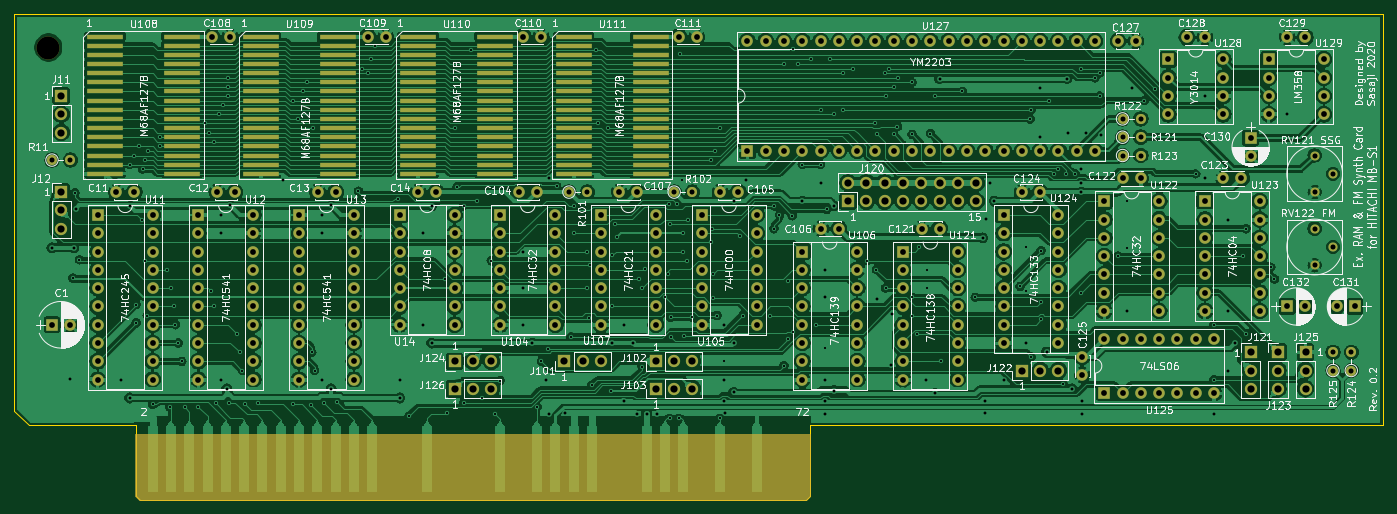
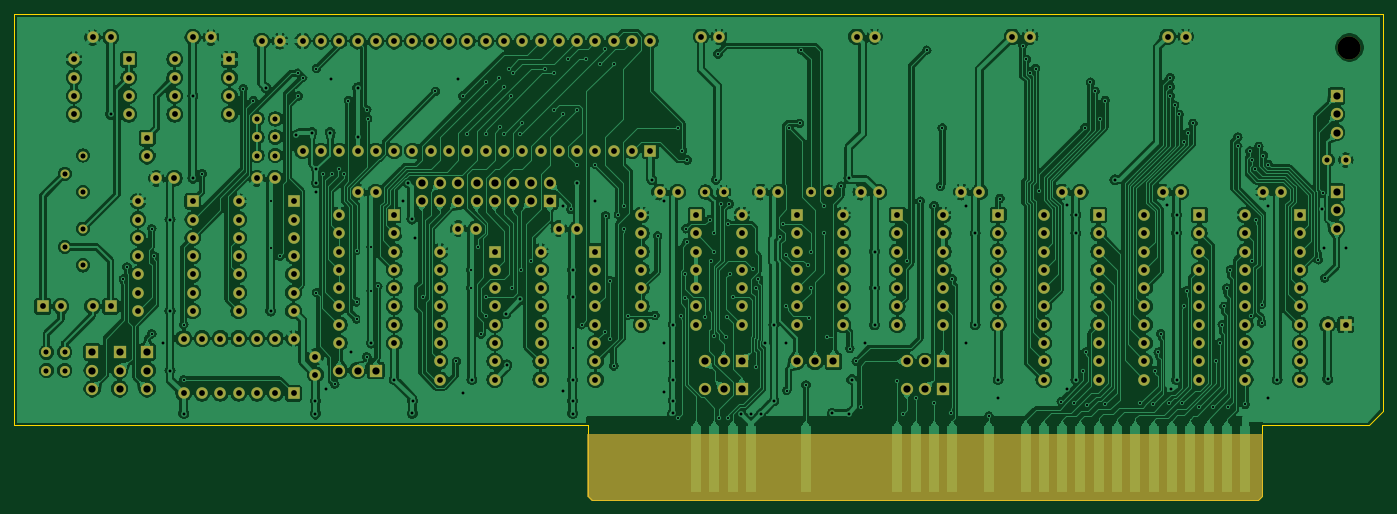
Circuit board: 9 layer files. Board 190.0 x 67.4 mm.
- bottom_copper: EX_MEM_AND_FM-B_Cu.gbr (582536 bytes)
- bottom_mask: EX_MEM_AND_FM-B_Mask.gbr (10486 bytes)
- bottom_silk: EX_MEM_AND_FM-B_SilkS.gbr (510 bytes)
- outline: EX_MEM_AND_FM-Edge_Cuts.gbr (995 bytes)
- top_copper: EX_MEM_AND_FM-F_Cu.gbr (539868 bytes)
- top_mask: EX_MEM_AND_FM-F_Mask.gbr (13463 bytes)
- top_silk: EX_MEM_AND_FM-F_SilkS.gbr (165584 bytes)
- drill: EX_MEM_AND_FM-NPTH.drl (294 bytes)
- drill: EX_MEM_AND_FM-PTH.drl (8855 bytes)

=== bottom_copper: EX_MEM_AND_FM-B_Cu.gbr (582536 bytes, source omitted) ===
=== bottom_mask: EX_MEM_AND_FM-B_Mask.gbr (10486 bytes, source omitted) ===
=== bottom_silk: EX_MEM_AND_FM-B_SilkS.gbr ===
G04 #@! TF.GenerationSoftware,KiCad,Pcbnew,(5.1.8)-1*
G04 #@! TF.CreationDate,2020-12-10T15:49:41+09:00*
G04 #@! TF.ProjectId,EX_MEM_AND_FM,45585f4d-454d-45f4-914e-445f464d2e6b,0.2*
G04 #@! TF.SameCoordinates,PX120bdf8PY82ed558*
G04 #@! TF.FileFunction,Legend,Bot*
G04 #@! TF.FilePolarity,Positive*
%FSLAX46Y46*%
G04 Gerber Fmt 4.6, Leading zero omitted, Abs format (unit mm)*
G04 Created by KiCad (PCBNEW (5.1.8)-1) date 2020-12-10 15:49:41*
%MOMM*%
%LPD*%
G01*
G04 APERTURE LIST*
G04 APERTURE END LIST*
M02*

=== outline: EX_MEM_AND_FM-Edge_Cuts.gbr ===
G04 #@! TF.GenerationSoftware,KiCad,Pcbnew,(5.1.8)-1*
G04 #@! TF.CreationDate,2020-12-10T15:49:41+09:00*
G04 #@! TF.ProjectId,EX_MEM_AND_FM,45585f4d-454d-45f4-914e-445f464d2e6b,0.2*
G04 #@! TF.SameCoordinates,PX120bdf8PY82ed558*
G04 #@! TF.FileFunction,Profile,NP*
%FSLAX46Y46*%
G04 Gerber Fmt 4.6, Leading zero omitted, Abs format (unit mm)*
G04 Created by KiCad (PCBNEW (5.1.8)-1) date 2020-12-10 15:49:41*
%MOMM*%
%LPD*%
G01*
G04 APERTURE LIST*
G04 #@! TA.AperFunction,Profile*
%ADD10C,0.050000*%
G04 #@! TD*
G04 APERTURE END LIST*
D10*
X0Y12319000D02*
X2032000Y10287000D01*
X16891000Y508000D02*
X17399000Y0D01*
X0Y12319000D02*
X0Y67437000D01*
X16891000Y10287000D02*
X2032000Y10287000D01*
X189992000Y67437000D02*
X0Y67437000D01*
X189992000Y10287000D02*
X189992000Y67437000D01*
X110363000Y10287000D02*
X189992000Y10287000D01*
X110363000Y508000D02*
X110363000Y10287000D01*
X109855000Y0D02*
X110363000Y508000D01*
X17399000Y0D02*
X109855000Y0D01*
X16891000Y10287000D02*
X16891000Y508000D01*
M02*

=== top_copper: EX_MEM_AND_FM-F_Cu.gbr (539868 bytes, source omitted) ===
=== top_mask: EX_MEM_AND_FM-F_Mask.gbr (13463 bytes, source omitted) ===
=== top_silk: EX_MEM_AND_FM-F_SilkS.gbr (165584 bytes, source omitted) ===
=== drill: EX_MEM_AND_FM-NPTH.drl ===
M48
; DRILL file {KiCad (5.1.8)-1} date 12/10/20 15:49:45
; FORMAT={-:-/ absolute / inch / decimal}
; #@! TF.CreationDate,2020-12-10T15:49:45+09:00
; #@! TF.GenerationSoftware,Kicad,Pcbnew,(5.1.8)-1
; #@! TF.FileFunction,NonPlated,1,2,NPTH
FMAT,2
INCH
T1C0.1260
%
G90
G05
T1
X0.185Y2.47
T0
M30

=== drill: EX_MEM_AND_FM-PTH.drl (8855 bytes, source omitted) ===
